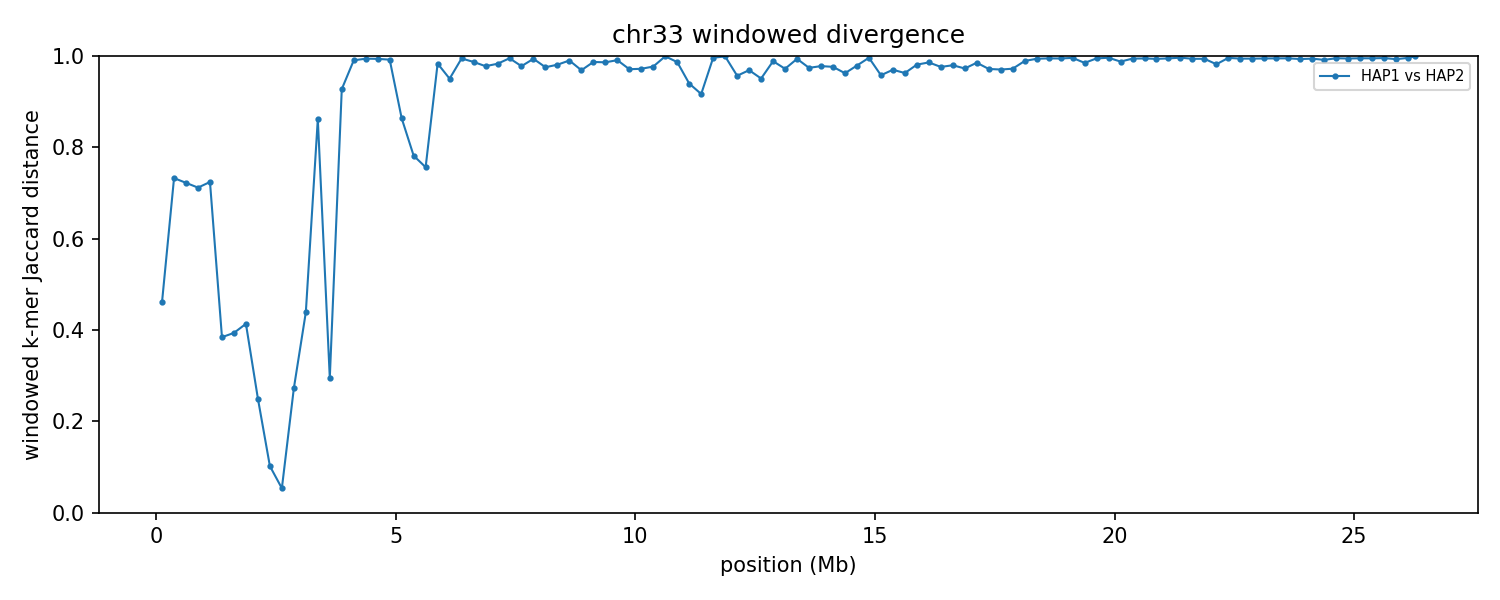

Values plotted in this chart, from the file beside it:
group	win_start	win_end	unit_a	unit_b	hap_a	hap_b	chrom_a	chrom_b	kmers_a	kmers_b	shared	union	jaccard_distance
chr33	1	250000	HAP1_chr33	HAP2_chr33	HAP1	HAP2	33	33	234304	214361	157003	291662	0.4617
chr33	250001	500000	HAP1_chr33	HAP2_chr33	HAP1	HAP2	33	33	234312	228624	97687	365249	0.7325
chr33	500001	750000	HAP1_chr33	HAP2_chr33	HAP1	HAP2	33	33	230056	240441	102297	368200	0.7222
chr33	750001	1000000	HAP1_chr33	HAP2_chr33	HAP1	HAP2	33	33	227890	216193	99371	344712	0.7117
chr33	1000001	1250000	HAP1_chr33	HAP2_chr33	HAP1	HAP2	33	33	236258	215906	97781	354383	0.7241
chr33	1250001	1500000	HAP1_chr33	HAP2_chr33	HAP1	HAP2	33	33	239864	236609	181596	294877	0.3842
chr33	1500001	1750000	HAP1_chr33	HAP2_chr33	HAP1	HAP2	33	33	237436	237894	179440	295890	0.3936
chr33	1750001	2000000	HAP1_chr33	HAP2_chr33	HAP1	HAP2	33	33	235823	235137	174115	296845	0.4134
chr33	2000001	2250000	HAP1_chr33	HAP2_chr33	HAP1	HAP2	33	33	225834	223827	192762	256899	0.2497
chr33	2250001	2500000	HAP1_chr33	HAP2_chr33	HAP1	HAP2	33	33	237467	242026	226886	252607	0.1018
chr33	2500001	2750000	HAP1_chr33	HAP2_chr33	HAP1	HAP2	33	33	220124	220063	214077	226110	0.05322
chr33	2750001	3000000	HAP1_chr33	HAP2_chr33	HAP1	HAP2	33	33	233230	228547	194511	267266	0.2722
chr33	3000001	3250000	HAP1_chr33	HAP2_chr33	HAP1	HAP2	33	33	237440	233150	169166	301424	0.4388
chr33	3250001	3500000	HAP1_chr33	HAP2_chr33	HAP1	HAP2	33	33	215522	224110	53374	386258	0.8618
chr33	3500001	3750000	HAP1_chr33	HAP2_chr33	HAP1	HAP2	33	33	232151	237092	194038	275205	0.2949
chr33	3750001	4000000	HAP1_chr33	HAP2_chr33	HAP1	HAP2	33	33	205815	227422	29324	403913	0.9274
chr33	4000001	4250000	HAP1_chr33	HAP2_chr33	HAP1	HAP2	33	33	233411	198379	4045	427745	0.9905
chr33	4250001	4500000	HAP1_chr33	HAP2_chr33	HAP1	HAP2	33	33	228360	240343	2720	465983	0.9942
chr33	4500001	4750000	HAP1_chr33	HAP2_chr33	HAP1	HAP2	33	33	220692	210924	2676	428940	0.9938
chr33	4750001	5000000	HAP1_chr33	HAP2_chr33	HAP1	HAP2	33	33	236152	231063	3722	463493	0.992
chr33	5000001	5250000	HAP1_chr33	HAP2_chr33	HAP1	HAP2	33	33	230297	211501	53030	388768	0.8636
chr33	5250001	5500000	HAP1_chr33	HAP2_chr33	HAP1	HAP2	33	33	212361	227761	78884	361238	0.7816
chr33	5500001	5750000	HAP1_chr33	HAP2_chr33	HAP1	HAP2	33	33	228550	229796	89771	368575	0.7564
chr33	5750001	6000000	HAP1_chr33	HAP2_chr33	HAP1	HAP2	33	33	213314	227148	7182	433280	0.9834
chr33	6000001	6250000	HAP1_chr33	HAP2_chr33	HAP1	HAP2	33	33	216416	222565	20789	418192	0.9503
chr33	6250001	6500000	HAP1_chr33	HAP2_chr33	HAP1	HAP2	33	33	237695	218455	2460	453690	0.9946
chr33	6500001	6750000	HAP1_chr33	HAP2_chr33	HAP1	HAP2	33	33	221141	217461	5621	432981	0.987
chr33	6750001	7000000	HAP1_chr33	HAP2_chr33	HAP1	HAP2	33	33	220927	227470	9781	438616	0.9777
chr33	7000001	7250000	HAP1_chr33	HAP2_chr33	HAP1	HAP2	33	33	233412	223834	7647	449599	0.983
chr33	7250001	7500000	HAP1_chr33	HAP2_chr33	HAP1	HAP2	33	33	213061	224291	2172	435180	0.995
chr33	7500001	7750000	HAP1_chr33	HAP2_chr33	HAP1	HAP2	33	33	225068	195153	9148	411073	0.9777
chr33	7750001	8000000	HAP1_chr33	HAP2_chr33	HAP1	HAP2	33	33	221704	226798	2737	445765	0.9939
chr33	8000001	8250000	HAP1_chr33	HAP2_chr33	HAP1	HAP2	33	33	204795	223719	10298	418216	0.9754
chr33	8250001	8500000	HAP1_chr33	HAP2_chr33	HAP1	HAP2	33	33	209400	209814	7835	411379	0.981
chr33	8500001	8750000	HAP1_chr33	HAP2_chr33	HAP1	HAP2	33	33	224686	215950	4306	436330	0.9901
chr33	8750001	9000000	HAP1_chr33	HAP2_chr33	HAP1	HAP2	33	33	218282	227198	13476	432004	0.9688
chr33	9000001	9250000	HAP1_chr33	HAP2_chr33	HAP1	HAP2	33	33	219642	215412	5612	429442	0.9869
chr33	9250001	9500000	HAP1_chr33	HAP2_chr33	HAP1	HAP2	33	33	218221	204228	5775	416674	0.9861
chr33	9500001	9750000	HAP1_chr33	HAP2_chr33	HAP1	HAP2	33	33	229021	222627	4065	447583	0.9909
chr33	9750001	10000000	HAP1_chr33	HAP2_chr33	HAP1	HAP2	33	33	210498	189156	11241	388413	0.9711
chr33	10000001	10250000	HAP1_chr33	HAP2_chr33	HAP1	HAP2	33	33	217599	156936	10217	364318	0.972
chr33	10250001	10500000	HAP1_chr33	HAP2_chr33	HAP1	HAP2	33	33	202396	92410	6649	288157	0.9769
chr33	10500001	10750000	HAP1_chr33	HAP2_chr33	HAP1	HAP2	33	33	215293	20422	149	235566	0.9994
chr33	10750001	11000000	HAP1_chr33	HAP2_chr33	HAP1	HAP2	33	33	180502	82618	3483	259637	0.9866
chr33	11000001	11250000	HAP1_chr33	HAP2_chr33	HAP1	HAP2	33	33	179469	54190	13305	220354	0.9396
chr33	11250001	11500000	HAP1_chr33	HAP2_chr33	HAP1	HAP2	33	33	52362	76394	9895	118861	0.9168
chr33	11500001	11750000	HAP1_chr33	HAP2_chr33	HAP1	HAP2	33	33	11871	199585	787	210669	0.9963
chr33	11750001	12000000	HAP1_chr33	HAP2_chr33	HAP1	HAP2	33	33	10958	194710	199	205469	0.999
chr33	12000001	12250000	HAP1_chr33	HAP2_chr33	HAP1	HAP2	33	33	65264	195971	10831	250404	0.9567
chr33	12250001	12500000	HAP1_chr33	HAP2_chr33	HAP1	HAP2	33	33	68204	215786	8557	275433	0.9689
chr33	12500001	12750000	HAP1_chr33	HAP2_chr33	HAP1	HAP2	33	33	86028	191283	13028	264283	0.9507
chr33	12750001	13000000	HAP1_chr33	HAP2_chr33	HAP1	HAP2	33	33	117760	224118	3845	338033	0.9886
chr33	13000001	13250000	HAP1_chr33	HAP2_chr33	HAP1	HAP2	33	33	57224	209162	7258	259128	0.972
chr33	13250001	13500000	HAP1_chr33	HAP2_chr33	HAP1	HAP2	33	33	37319	208225	1527	244017	0.9937
chr33	13500001	13750000	HAP1_chr33	HAP2_chr33	HAP1	HAP2	33	33	80919	221671	7648	294942	0.9741
chr33	13750001	14000000	HAP1_chr33	HAP2_chr33	HAP1	HAP2	33	33	51711	215035	5780	260966	0.9779
chr33	14000001	14250000	HAP1_chr33	HAP2_chr33	HAP1	HAP2	33	33	118632	227958	8029	338561	0.9763
chr33	14250001	14500000	HAP1_chr33	HAP2_chr33	HAP1	HAP2	33	33	193233	213488	14782	391939	0.9623
chr33	14500001	14750000	HAP1_chr33	HAP2_chr33	HAP1	HAP2	33	33	198374	218423	8554	408243	0.979
chr33	14750001	15000000	HAP1_chr33	HAP2_chr33	HAP1	HAP2	33	33	200930	212820	1577	412173	0.9962
... 46 more rows
